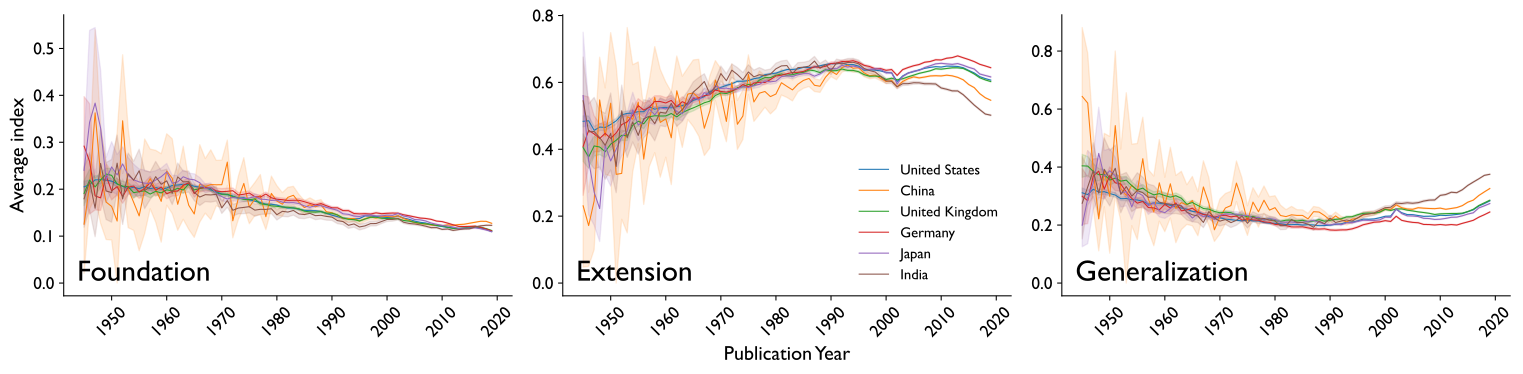

Source data for this figure (header and first rows):
country, pub_year, n, f_mean, f_ci_low, f_ci_high, e_mean, e_ci_low, e_ci_high, g_mean, g_ci_low, g_ci_high
CN, 1945, 6, 0.1256, 0.02083, 0.2476, 0.231, 0.04762, 0.431, 0.6435, 0.4006, 0.881
CN, 1946, 4, 0.2076, 0.1571, 0.2719, 0.1719, 0.05, 0.2719, 0.6205, 0.4562, 0.7929
CN, 1947, 6, 0.3627, 0.1827, 0.5398, 0.2458, 0.09992, 0.4144, 0.3916, 0.2581, 0.5231
CN, 1948, 6, 0.2312, 0.127, 0.3368, 0.5475, 0.434, 0.6753, 0.2212, 0.1111, 0.3175
CN, 1949, 11, 0.1726, 0.0928, 0.2549, 0.4396, 0.3256, 0.5835, 0.3877, 0.2633, 0.5163
CN, 1950, 8, 0.1633, 0.09167, 0.2385, 0.5379, 0.3197, 0.7487, 0.2989, 0.103, 0.5058
CN, 1951, 4, 0.1321, 0.0, 0.3214, 0.325, 0.0, 0.65, 0.5429, 0.2998, 0.8
CN, 1952, 12, 0.3458, 0.2217, 0.4865, 0.3279, 0.1907, 0.4597, 0.3263, 0.2148, 0.4618
CN, 1953, 4, 0.2007, 0.1181, 0.3313, 0.4972, 0.15, 0.7639, 0.3021, 0.0, 0.6562
CN, 1954, 12, 0.172, 0.1123, 0.2354, 0.4899, 0.3319, 0.6529, 0.3381, 0.1978, 0.4792
CN, 1955, 8, 0.143, 0.06895, 0.2136, 0.5409, 0.417, 0.661, 0.3161, 0.1501, 0.4812
CN, 1956, 13, 0.2006, 0.1054, 0.3071, 0.3705, 0.2352, 0.5201, 0.4288, 0.2817, 0.5718
CN, 1957, 15, 0.2226, 0.1583, 0.2855, 0.4881, 0.348, 0.6042, 0.2893, 0.1817, 0.3911
CN, 1958, 14, 0.1996, 0.1298, 0.2829, 0.5552, 0.3897, 0.7072, 0.2452, 0.1286, 0.369
CN, 1959, 12, 0.1741, 0.0872, 0.2756, 0.4804, 0.3167, 0.639, 0.3456, 0.2134, 0.4949
CN, 1960, 16, 0.2387, 0.166, 0.3181, 0.491, 0.3764, 0.601, 0.2702, 0.1772, 0.3648
CN, 1961, 20, 0.2233, 0.1481, 0.3076, 0.4344, 0.2943, 0.5721, 0.3423, 0.2247, 0.4685
CN, 1962, 23, 0.1678, 0.1124, 0.2326, 0.5748, 0.4756, 0.6789, 0.2573, 0.1392, 0.371
CN, 1963, 20, 0.21, 0.1358, 0.2917, 0.5125, 0.4057, 0.6185, 0.2775, 0.1843, 0.3854
CN, 1964, 38, 0.1658, 0.1144, 0.2201, 0.565, 0.4889, 0.6432, 0.2692, 0.2024, 0.339
CN, 1965, 32, 0.1472, 0.09738, 0.2062, 0.5685, 0.4677, 0.6672, 0.2843, 0.1973, 0.3677
CN, 1966, 25, 0.2112, 0.1297, 0.295, 0.5531, 0.4391, 0.669, 0.2357, 0.1631, 0.3152
CN, 1967, 33, 0.2057, 0.149, 0.2654, 0.4628, 0.3813, 0.5425, 0.3315, 0.2437, 0.4215
CN, 1968, 35, 0.2099, 0.1353, 0.284, 0.5149, 0.4037, 0.6193, 0.2752, 0.1985, 0.3636
CN, 1969, 54, 0.2094, 0.1645, 0.2614, 0.6069, 0.5465, 0.6651, 0.1837, 0.1434, 0.2292
CN, 1970, 36, 0.2096, 0.1605, 0.2619, 0.5627, 0.4785, 0.6416, 0.2277, 0.1692, 0.2896
CN, 1971, 49, 0.2578, 0.2081, 0.3047, 0.4833, 0.4226, 0.5438, 0.2589, 0.2057, 0.3088
CN, 1972, 43, 0.1327, 0.09645, 0.1697, 0.6001, 0.5441, 0.6552, 0.2672, 0.2139, 0.3164
CN, 1973, 44, 0.1805, 0.1352, 0.2275, 0.4748, 0.3996, 0.5462, 0.3447, 0.2811, 0.4211
CN, 1974, 46, 0.2123, 0.1618, 0.2671, 0.4994, 0.4292, 0.5774, 0.2882, 0.2164, 0.3624
CN, 1975, 66, 0.1619, 0.1264, 0.199, 0.6243, 0.5639, 0.6823, 0.2138, 0.1643, 0.2664
CN, 1976, 79, 0.1793, 0.1438, 0.2142, 0.5415, 0.4834, 0.5998, 0.2792, 0.233, 0.3287
CN, 1977, 62, 0.1864, 0.1455, 0.2314, 0.5678, 0.5039, 0.6343, 0.2458, 0.1927, 0.2966
CN, 1978, 100, 0.1415, 0.1139, 0.1694, 0.5728, 0.5257, 0.6205, 0.2857, 0.241, 0.3348
CN, 1979, 88, 0.191, 0.1581, 0.228, 0.5575, 0.5058, 0.6037, 0.2515, 0.2099, 0.2976
CN, 1980, 114, 0.1748, 0.1443, 0.2076, 0.5652, 0.5214, 0.6083, 0.26, 0.2207, 0.3012
CN, 1981, 179, 0.1681, 0.143, 0.1927, 0.599, 0.5622, 0.6405, 0.2329, 0.1975, 0.2689
CN, 1982, 241, 0.1827, 0.1623, 0.204, 0.5881, 0.5549, 0.6214, 0.2292, 0.2031, 0.2532
CN, 1983, 297, 0.1871, 0.1666, 0.2062, 0.5776, 0.5446, 0.607, 0.2353, 0.2058, 0.2644
CN, 1984, 374, 0.172, 0.1548, 0.1889, 0.5947, 0.5719, 0.621, 0.2333, 0.212, 0.253
CN, 1985, 441, 0.1608, 0.1453, 0.1757, 0.606, 0.5822, 0.629, 0.2332, 0.2144, 0.2525
CN, 1986, 534, 0.1669, 0.1519, 0.1817, 0.6118, 0.5876, 0.6337, 0.2213, 0.2025, 0.2403
CN, 1987, 693, 0.1626, 0.1503, 0.175, 0.5913, 0.5728, 0.6111, 0.2461, 0.2292, 0.2643
CN, 1988, 857, 0.1666, 0.155, 0.1779, 0.5885, 0.57, 0.6073, 0.2449, 0.2289, 0.2608
CN, 1989, 997, 0.1519, 0.1422, 0.1618, 0.6154, 0.5979, 0.6313, 0.2326, 0.2179, 0.2476
CN, 1990, 1108, 0.1498, 0.1399, 0.1594, 0.6335, 0.6175, 0.6491, 0.2167, 0.2044, 0.2289
CN, 1991, 1178, 0.1449, 0.1366, 0.1534, 0.6237, 0.6078, 0.6389, 0.2315, 0.2179, 0.2448
CN, 1992, 1395, 0.1377, 0.1302, 0.1452, 0.6442, 0.6305, 0.6576, 0.2181, 0.2057, 0.2304
CN, 1993, 1512, 0.1375, 0.1297, 0.1447, 0.6518, 0.6379, 0.6663, 0.2108, 0.1995, 0.222
CN, 1994, 1820, 0.1375, 0.1309, 0.1447, 0.6423, 0.6303, 0.6546, 0.2202, 0.2091, 0.2307
CN, 1995, 1979, 0.1322, 0.1256, 0.1393, 0.6437, 0.632, 0.655, 0.2241, 0.2144, 0.234
CN, 1996, 2386, 0.1373, 0.131, 0.1434, 0.6285, 0.617, 0.6401, 0.2342, 0.2251, 0.2435
CN, 1997, 3443, 0.1409, 0.1357, 0.146, 0.62, 0.6107, 0.6289, 0.2391, 0.2309, 0.2475
CN, 1998, 4167, 0.1383, 0.134, 0.1434, 0.6216, 0.6132, 0.6298, 0.2401, 0.2336, 0.2471
CN, 1999, 5468, 0.1414, 0.1373, 0.1453, 0.6124, 0.6051, 0.6196, 0.2462, 0.2396, 0.2526
CN, 2000, 7548, 0.142, 0.1386, 0.1456, 0.6026, 0.5966, 0.6087, 0.2554, 0.2497, 0.2612
CN, 2001, 9717, 0.1409, 0.138, 0.1439, 0.6055, 0.6006, 0.6112, 0.2536, 0.2491, 0.2579
CN, 2002, 13604, 0.1435, 0.1409, 0.1459, 0.5868, 0.5823, 0.5915, 0.2697, 0.2656, 0.2738
CN, 2003, 19560, 0.1375, 0.1355, 0.1395, 0.6028, 0.599, 0.6066, 0.2597, 0.2565, 0.263
CN, 2004, 25108, 0.1336, 0.1319, 0.1354, 0.6111, 0.6079, 0.614, 0.2553, 0.2525, 0.2582
... 390 more rows
